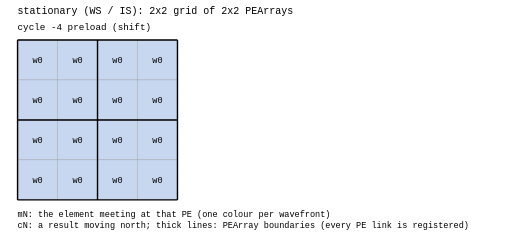
t = 0.00 s
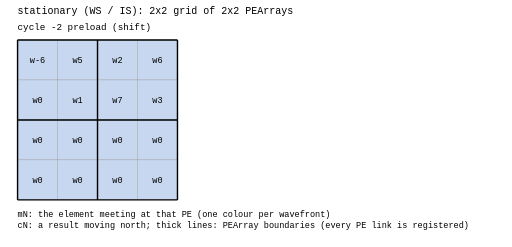
t = 1.60 s
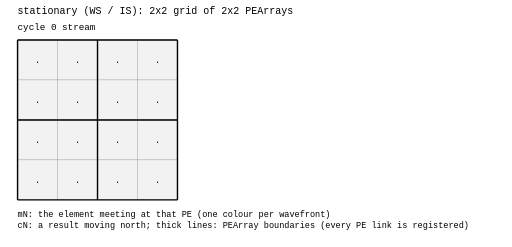
t = 3.40 s
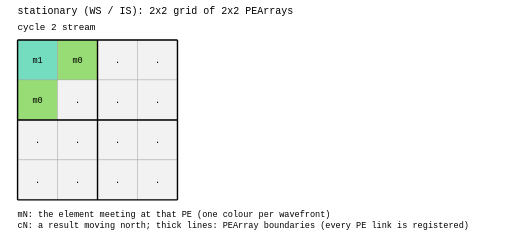
t = 5.00 s
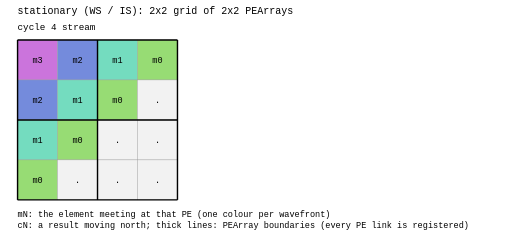
t = 6.60 s
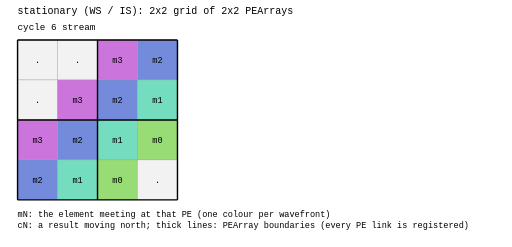
t = 8.40 s

The animated SVG that drew these frames (rendered in a browser with its animation timeline set to each time). Animation: 17 SMIL elements (animate=17); frames cover the first 8.40 s, repeats indefinitely.

<svg xmlns="http://www.w3.org/2000/svg" width="716" height="346" viewBox="0 0 716 346" font-family="monospace">
<rect width="716" height="346" fill="white"/>
<text x="24" y="20" font-size="14">stationary (WS / IS): 2x2 grid of 2x2 PEArrays</text>
<g visibility="visible"><animate attributeName="visibility" calcMode="discrete" dur="13.60s" repeatCount="indefinite" keyTimes="0;0.058824" values="visible;hidden"/>
<text x="24" y="42" font-size="13">cycle -4  preload  (shift)</text>
<rect x="24" y="56" width="56" height="56" fill="#c7d7ef" stroke="#999" stroke-width="0.5"/><text x="52.0" y="88.0" font-size="12" text-anchor="middle">w0</text>
<rect x="80" y="56" width="56" height="56" fill="#c7d7ef" stroke="#999" stroke-width="0.5"/><text x="108.0" y="88.0" font-size="12" text-anchor="middle">w0</text>
<rect x="136" y="56" width="56" height="56" fill="#c7d7ef" stroke="#999" stroke-width="0.5"/><text x="164.0" y="88.0" font-size="12" text-anchor="middle">w0</text>
<rect x="192" y="56" width="56" height="56" fill="#c7d7ef" stroke="#999" stroke-width="0.5"/><text x="220.0" y="88.0" font-size="12" text-anchor="middle">w0</text>
<rect x="24" y="112" width="56" height="56" fill="#c7d7ef" stroke="#999" stroke-width="0.5"/><text x="52.0" y="144.0" font-size="12" text-anchor="middle">w0</text>
<rect x="80" y="112" width="56" height="56" fill="#c7d7ef" stroke="#999" stroke-width="0.5"/><text x="108.0" y="144.0" font-size="12" text-anchor="middle">w0</text>
<rect x="136" y="112" width="56" height="56" fill="#c7d7ef" stroke="#999" stroke-width="0.5"/><text x="164.0" y="144.0" font-size="12" text-anchor="middle">w0</text>
<rect x="192" y="112" width="56" height="56" fill="#c7d7ef" stroke="#999" stroke-width="0.5"/><text x="220.0" y="144.0" font-size="12" text-anchor="middle">w0</text>
<rect x="24" y="168" width="56" height="56" fill="#c7d7ef" stroke="#999" stroke-width="0.5"/><text x="52.0" y="200.0" font-size="12" text-anchor="middle">w0</text>
<rect x="80" y="168" width="56" height="56" fill="#c7d7ef" stroke="#999" stroke-width="0.5"/><text x="108.0" y="200.0" font-size="12" text-anchor="middle">w0</text>
<rect x="136" y="168" width="56" height="56" fill="#c7d7ef" stroke="#999" stroke-width="0.5"/><text x="164.0" y="200.0" font-size="12" text-anchor="middle">w0</text>
<rect x="192" y="168" width="56" height="56" fill="#c7d7ef" stroke="#999" stroke-width="0.5"/><text x="220.0" y="200.0" font-size="12" text-anchor="middle">w0</text>
<rect x="24" y="224" width="56" height="56" fill="#c7d7ef" stroke="#999" stroke-width="0.5"/><text x="52.0" y="256.0" font-size="12" text-anchor="middle">w0</text>
<rect x="80" y="224" width="56" height="56" fill="#c7d7ef" stroke="#999" stroke-width="0.5"/><text x="108.0" y="256.0" font-size="12" text-anchor="middle">w0</text>
<rect x="136" y="224" width="56" height="56" fill="#c7d7ef" stroke="#999" stroke-width="0.5"/><text x="164.0" y="256.0" font-size="12" text-anchor="middle">w0</text>
<rect x="192" y="224" width="56" height="56" fill="#c7d7ef" stroke="#999" stroke-width="0.5"/><text x="220.0" y="256.0" font-size="12" text-anchor="middle">w0</text>
</g>
<g visibility="hidden"><animate attributeName="visibility" calcMode="discrete" dur="13.60s" repeatCount="indefinite" keyTimes="0;0.058824;0.117647" values="hidden;visible;hidden"/>
<text x="24" y="42" font-size="13">cycle -3  preload  (shift)</text>
<rect x="24" y="56" width="56" height="56" fill="#c7d7ef" stroke="#999" stroke-width="0.5"/><text x="52.0" y="88.0" font-size="12" text-anchor="middle">w0</text>
<rect x="80" y="56" width="56" height="56" fill="#c7d7ef" stroke="#999" stroke-width="0.5"/><text x="108.0" y="88.0" font-size="12" text-anchor="middle">w1</text>
<rect x="136" y="56" width="56" height="56" fill="#c7d7ef" stroke="#999" stroke-width="0.5"/><text x="164.0" y="88.0" font-size="12" text-anchor="middle">w7</text>
<rect x="192" y="56" width="56" height="56" fill="#c7d7ef" stroke="#999" stroke-width="0.5"/><text x="220.0" y="88.0" font-size="12" text-anchor="middle">w3</text>
<rect x="24" y="112" width="56" height="56" fill="#c7d7ef" stroke="#999" stroke-width="0.5"/><text x="52.0" y="144.0" font-size="12" text-anchor="middle">w0</text>
<rect x="80" y="112" width="56" height="56" fill="#c7d7ef" stroke="#999" stroke-width="0.5"/><text x="108.0" y="144.0" font-size="12" text-anchor="middle">w0</text>
<rect x="136" y="112" width="56" height="56" fill="#c7d7ef" stroke="#999" stroke-width="0.5"/><text x="164.0" y="144.0" font-size="12" text-anchor="middle">w0</text>
<rect x="192" y="112" width="56" height="56" fill="#c7d7ef" stroke="#999" stroke-width="0.5"/><text x="220.0" y="144.0" font-size="12" text-anchor="middle">w0</text>
<rect x="24" y="168" width="56" height="56" fill="#c7d7ef" stroke="#999" stroke-width="0.5"/><text x="52.0" y="200.0" font-size="12" text-anchor="middle">w0</text>
<rect x="80" y="168" width="56" height="56" fill="#c7d7ef" stroke="#999" stroke-width="0.5"/><text x="108.0" y="200.0" font-size="12" text-anchor="middle">w0</text>
<rect x="136" y="168" width="56" height="56" fill="#c7d7ef" stroke="#999" stroke-width="0.5"/><text x="164.0" y="200.0" font-size="12" text-anchor="middle">w0</text>
<rect x="192" y="168" width="56" height="56" fill="#c7d7ef" stroke="#999" stroke-width="0.5"/><text x="220.0" y="200.0" font-size="12" text-anchor="middle">w0</text>
<rect x="24" y="224" width="56" height="56" fill="#c7d7ef" stroke="#999" stroke-width="0.5"/><text x="52.0" y="256.0" font-size="12" text-anchor="middle">w0</text>
<rect x="80" y="224" width="56" height="56" fill="#c7d7ef" stroke="#999" stroke-width="0.5"/><text x="108.0" y="256.0" font-size="12" text-anchor="middle">w0</text>
<rect x="136" y="224" width="56" height="56" fill="#c7d7ef" stroke="#999" stroke-width="0.5"/><text x="164.0" y="256.0" font-size="12" text-anchor="middle">w0</text>
<rect x="192" y="224" width="56" height="56" fill="#c7d7ef" stroke="#999" stroke-width="0.5"/><text x="220.0" y="256.0" font-size="12" text-anchor="middle">w0</text>
</g>
<g visibility="hidden"><animate attributeName="visibility" calcMode="discrete" dur="13.60s" repeatCount="indefinite" keyTimes="0;0.117647;0.176471" values="hidden;visible;hidden"/>
<text x="24" y="42" font-size="13">cycle -2  preload  (shift)</text>
<rect x="24" y="56" width="56" height="56" fill="#c7d7ef" stroke="#999" stroke-width="0.5"/><text x="52.0" y="88.0" font-size="12" text-anchor="middle">w-6</text>
<rect x="80" y="56" width="56" height="56" fill="#c7d7ef" stroke="#999" stroke-width="0.5"/><text x="108.0" y="88.0" font-size="12" text-anchor="middle">w5</text>
<rect x="136" y="56" width="56" height="56" fill="#c7d7ef" stroke="#999" stroke-width="0.5"/><text x="164.0" y="88.0" font-size="12" text-anchor="middle">w2</text>
<rect x="192" y="56" width="56" height="56" fill="#c7d7ef" stroke="#999" stroke-width="0.5"/><text x="220.0" y="88.0" font-size="12" text-anchor="middle">w6</text>
<rect x="24" y="112" width="56" height="56" fill="#c7d7ef" stroke="#999" stroke-width="0.5"/><text x="52.0" y="144.0" font-size="12" text-anchor="middle">w0</text>
<rect x="80" y="112" width="56" height="56" fill="#c7d7ef" stroke="#999" stroke-width="0.5"/><text x="108.0" y="144.0" font-size="12" text-anchor="middle">w1</text>
<rect x="136" y="112" width="56" height="56" fill="#c7d7ef" stroke="#999" stroke-width="0.5"/><text x="164.0" y="144.0" font-size="12" text-anchor="middle">w7</text>
<rect x="192" y="112" width="56" height="56" fill="#c7d7ef" stroke="#999" stroke-width="0.5"/><text x="220.0" y="144.0" font-size="12" text-anchor="middle">w3</text>
<rect x="24" y="168" width="56" height="56" fill="#c7d7ef" stroke="#999" stroke-width="0.5"/><text x="52.0" y="200.0" font-size="12" text-anchor="middle">w0</text>
<rect x="80" y="168" width="56" height="56" fill="#c7d7ef" stroke="#999" stroke-width="0.5"/><text x="108.0" y="200.0" font-size="12" text-anchor="middle">w0</text>
<rect x="136" y="168" width="56" height="56" fill="#c7d7ef" stroke="#999" stroke-width="0.5"/><text x="164.0" y="200.0" font-size="12" text-anchor="middle">w0</text>
<rect x="192" y="168" width="56" height="56" fill="#c7d7ef" stroke="#999" stroke-width="0.5"/><text x="220.0" y="200.0" font-size="12" text-anchor="middle">w0</text>
<rect x="24" y="224" width="56" height="56" fill="#c7d7ef" stroke="#999" stroke-width="0.5"/><text x="52.0" y="256.0" font-size="12" text-anchor="middle">w0</text>
<rect x="80" y="224" width="56" height="56" fill="#c7d7ef" stroke="#999" stroke-width="0.5"/><text x="108.0" y="256.0" font-size="12" text-anchor="middle">w0</text>
<rect x="136" y="224" width="56" height="56" fill="#c7d7ef" stroke="#999" stroke-width="0.5"/><text x="164.0" y="256.0" font-size="12" text-anchor="middle">w0</text>
<rect x="192" y="224" width="56" height="56" fill="#c7d7ef" stroke="#999" stroke-width="0.5"/><text x="220.0" y="256.0" font-size="12" text-anchor="middle">w0</text>
</g>
<g visibility="hidden"><animate attributeName="visibility" calcMode="discrete" dur="13.60s" repeatCount="indefinite" keyTimes="0;0.176471;0.235294" values="hidden;visible;hidden"/>
<text x="24" y="42" font-size="13">cycle -1  preload  (shift)</text>
<rect x="24" y="56" width="56" height="56" fill="#c7d7ef" stroke="#999" stroke-width="0.5"/><text x="52.0" y="88.0" font-size="12" text-anchor="middle">w-4</text>
<rect x="80" y="56" width="56" height="56" fill="#c7d7ef" stroke="#999" stroke-width="0.5"/><text x="108.0" y="88.0" font-size="12" text-anchor="middle">w-8</text>
<rect x="136" y="56" width="56" height="56" fill="#c7d7ef" stroke="#999" stroke-width="0.5"/><text x="164.0" y="88.0" font-size="12" text-anchor="middle">w-7</text>
<rect x="192" y="56" width="56" height="56" fill="#c7d7ef" stroke="#999" stroke-width="0.5"/><text x="220.0" y="88.0" font-size="12" text-anchor="middle">w-8</text>
<rect x="24" y="112" width="56" height="56" fill="#c7d7ef" stroke="#999" stroke-width="0.5"/><text x="52.0" y="144.0" font-size="12" text-anchor="middle">w-6</text>
<rect x="80" y="112" width="56" height="56" fill="#c7d7ef" stroke="#999" stroke-width="0.5"/><text x="108.0" y="144.0" font-size="12" text-anchor="middle">w5</text>
<rect x="136" y="112" width="56" height="56" fill="#c7d7ef" stroke="#999" stroke-width="0.5"/><text x="164.0" y="144.0" font-size="12" text-anchor="middle">w2</text>
<rect x="192" y="112" width="56" height="56" fill="#c7d7ef" stroke="#999" stroke-width="0.5"/><text x="220.0" y="144.0" font-size="12" text-anchor="middle">w6</text>
<rect x="24" y="168" width="56" height="56" fill="#c7d7ef" stroke="#999" stroke-width="0.5"/><text x="52.0" y="200.0" font-size="12" text-anchor="middle">w0</text>
<rect x="80" y="168" width="56" height="56" fill="#c7d7ef" stroke="#999" stroke-width="0.5"/><text x="108.0" y="200.0" font-size="12" text-anchor="middle">w1</text>
<rect x="136" y="168" width="56" height="56" fill="#c7d7ef" stroke="#999" stroke-width="0.5"/><text x="164.0" y="200.0" font-size="12" text-anchor="middle">w7</text>
<rect x="192" y="168" width="56" height="56" fill="#c7d7ef" stroke="#999" stroke-width="0.5"/><text x="220.0" y="200.0" font-size="12" text-anchor="middle">w3</text>
<rect x="24" y="224" width="56" height="56" fill="#c7d7ef" stroke="#999" stroke-width="0.5"/><text x="52.0" y="256.0" font-size="12" text-anchor="middle">w0</text>
<rect x="80" y="224" width="56" height="56" fill="#c7d7ef" stroke="#999" stroke-width="0.5"/><text x="108.0" y="256.0" font-size="12" text-anchor="middle">w0</text>
<rect x="136" y="224" width="56" height="56" fill="#c7d7ef" stroke="#999" stroke-width="0.5"/><text x="164.0" y="256.0" font-size="12" text-anchor="middle">w0</text>
<rect x="192" y="224" width="56" height="56" fill="#c7d7ef" stroke="#999" stroke-width="0.5"/><text x="220.0" y="256.0" font-size="12" text-anchor="middle">w0</text>
</g>
<g visibility="hidden"><animate attributeName="visibility" calcMode="discrete" dur="13.60s" repeatCount="indefinite" keyTimes="0;0.235294;0.294118" values="hidden;visible;hidden"/>
<text x="24" y="42" font-size="13">cycle 0  stream</text>
<rect x="24" y="56" width="56" height="56" fill="#f2f2f2" stroke="#999" stroke-width="0.5"/><text x="52.0" y="88.0" font-size="12" text-anchor="middle">.</text>
<rect x="80" y="56" width="56" height="56" fill="#f2f2f2" stroke="#999" stroke-width="0.5"/><text x="108.0" y="88.0" font-size="12" text-anchor="middle">.</text>
<rect x="136" y="56" width="56" height="56" fill="#f2f2f2" stroke="#999" stroke-width="0.5"/><text x="164.0" y="88.0" font-size="12" text-anchor="middle">.</text>
<rect x="192" y="56" width="56" height="56" fill="#f2f2f2" stroke="#999" stroke-width="0.5"/><text x="220.0" y="88.0" font-size="12" text-anchor="middle">.</text>
<rect x="24" y="112" width="56" height="56" fill="#f2f2f2" stroke="#999" stroke-width="0.5"/><text x="52.0" y="144.0" font-size="12" text-anchor="middle">.</text>
<rect x="80" y="112" width="56" height="56" fill="#f2f2f2" stroke="#999" stroke-width="0.5"/><text x="108.0" y="144.0" font-size="12" text-anchor="middle">.</text>
<rect x="136" y="112" width="56" height="56" fill="#f2f2f2" stroke="#999" stroke-width="0.5"/><text x="164.0" y="144.0" font-size="12" text-anchor="middle">.</text>
<rect x="192" y="112" width="56" height="56" fill="#f2f2f2" stroke="#999" stroke-width="0.5"/><text x="220.0" y="144.0" font-size="12" text-anchor="middle">.</text>
<rect x="24" y="168" width="56" height="56" fill="#f2f2f2" stroke="#999" stroke-width="0.5"/><text x="52.0" y="200.0" font-size="12" text-anchor="middle">.</text>
<rect x="80" y="168" width="56" height="56" fill="#f2f2f2" stroke="#999" stroke-width="0.5"/><text x="108.0" y="200.0" font-size="12" text-anchor="middle">.</text>
<rect x="136" y="168" width="56" height="56" fill="#f2f2f2" stroke="#999" stroke-width="0.5"/><text x="164.0" y="200.0" font-size="12" text-anchor="middle">.</text>
<rect x="192" y="168" width="56" height="56" fill="#f2f2f2" stroke="#999" stroke-width="0.5"/><text x="220.0" y="200.0" font-size="12" text-anchor="middle">.</text>
<rect x="24" y="224" width="56" height="56" fill="#f2f2f2" stroke="#999" stroke-width="0.5"/><text x="52.0" y="256.0" font-size="12" text-anchor="middle">.</text>
<rect x="80" y="224" width="56" height="56" fill="#f2f2f2" stroke="#999" stroke-width="0.5"/><text x="108.0" y="256.0" font-size="12" text-anchor="middle">.</text>
<rect x="136" y="224" width="56" height="56" fill="#f2f2f2" stroke="#999" stroke-width="0.5"/><text x="164.0" y="256.0" font-size="12" text-anchor="middle">.</text>
<rect x="192" y="224" width="56" height="56" fill="#f2f2f2" stroke="#999" stroke-width="0.5"/><text x="220.0" y="256.0" font-size="12" text-anchor="middle">.</text>
</g>
<g visibility="hidden"><animate attributeName="visibility" calcMode="discrete" dur="13.60s" repeatCount="indefinite" keyTimes="0;0.294118;0.352941" values="hidden;visible;hidden"/>
<text x="24" y="42" font-size="13">cycle 1  stream</text>
<rect x="24" y="56" width="56" height="56" fill="hsl(100, 60%, 66%)" stroke="#999" stroke-width="0.5"/><text x="52.0" y="88.0" font-size="12" text-anchor="middle">m0</text>
<rect x="80" y="56" width="56" height="56" fill="#f2f2f2" stroke="#999" stroke-width="0.5"/><text x="108.0" y="88.0" font-size="12" text-anchor="middle">.</text>
<rect x="136" y="56" width="56" height="56" fill="#f2f2f2" stroke="#999" stroke-width="0.5"/><text x="164.0" y="88.0" font-size="12" text-anchor="middle">.</text>
<rect x="192" y="56" width="56" height="56" fill="#f2f2f2" stroke="#999" stroke-width="0.5"/><text x="220.0" y="88.0" font-size="12" text-anchor="middle">.</text>
<rect x="24" y="112" width="56" height="56" fill="#f2f2f2" stroke="#999" stroke-width="0.5"/><text x="52.0" y="144.0" font-size="12" text-anchor="middle">.</text>
<rect x="80" y="112" width="56" height="56" fill="#f2f2f2" stroke="#999" stroke-width="0.5"/><text x="108.0" y="144.0" font-size="12" text-anchor="middle">.</text>
<rect x="136" y="112" width="56" height="56" fill="#f2f2f2" stroke="#999" stroke-width="0.5"/><text x="164.0" y="144.0" font-size="12" text-anchor="middle">.</text>
<rect x="192" y="112" width="56" height="56" fill="#f2f2f2" stroke="#999" stroke-width="0.5"/><text x="220.0" y="144.0" font-size="12" text-anchor="middle">.</text>
<rect x="24" y="168" width="56" height="56" fill="#f2f2f2" stroke="#999" stroke-width="0.5"/><text x="52.0" y="200.0" font-size="12" text-anchor="middle">.</text>
<rect x="80" y="168" width="56" height="56" fill="#f2f2f2" stroke="#999" stroke-width="0.5"/><text x="108.0" y="200.0" font-size="12" text-anchor="middle">.</text>
<rect x="136" y="168" width="56" height="56" fill="#f2f2f2" stroke="#999" stroke-width="0.5"/><text x="164.0" y="200.0" font-size="12" text-anchor="middle">.</text>
<rect x="192" y="168" width="56" height="56" fill="#f2f2f2" stroke="#999" stroke-width="0.5"/><text x="220.0" y="200.0" font-size="12" text-anchor="middle">.</text>
<rect x="24" y="224" width="56" height="56" fill="#f2f2f2" stroke="#999" stroke-width="0.5"/><text x="52.0" y="256.0" font-size="12" text-anchor="middle">.</text>
<rect x="80" y="224" width="56" height="56" fill="#f2f2f2" stroke="#999" stroke-width="0.5"/><text x="108.0" y="256.0" font-size="12" text-anchor="middle">.</text>
<rect x="136" y="224" width="56" height="56" fill="#f2f2f2" stroke="#999" stroke-width="0.5"/><text x="164.0" y="256.0" font-size="12" text-anchor="middle">.</text>
<rect x="192" y="224" width="56" height="56" fill="#f2f2f2" stroke="#999" stroke-width="0.5"/><text x="220.0" y="256.0" font-size="12" text-anchor="middle">.</text>
</g>
<g visibility="hidden"><animate attributeName="visibility" calcMode="discrete" dur="13.60s" repeatCount="indefinite" keyTimes="0;0.352941;0.411765" values="hidden;visible;hidden"/>
<text x="24" y="42" font-size="13">cycle 2  stream</text>
<rect x="24" y="56" width="56" height="56" fill="hsl(163, 60%, 66%)" stroke="#999" stroke-width="0.5"/><text x="52.0" y="88.0" font-size="12" text-anchor="middle">m1</text>
<rect x="80" y="56" width="56" height="56" fill="hsl(100, 60%, 66%)" stroke="#999" stroke-width="0.5"/><text x="108.0" y="88.0" font-size="12" text-anchor="middle">m0</text>
<rect x="136" y="56" width="56" height="56" fill="#f2f2f2" stroke="#999" stroke-width="0.5"/><text x="164.0" y="88.0" font-size="12" text-anchor="middle">.</text>
<rect x="192" y="56" width="56" height="56" fill="#f2f2f2" stroke="#999" stroke-width="0.5"/><text x="220.0" y="88.0" font-size="12" text-anchor="middle">.</text>
<rect x="24" y="112" width="56" height="56" fill="hsl(100, 60%, 66%)" stroke="#999" stroke-width="0.5"/><text x="52.0" y="144.0" font-size="12" text-anchor="middle">m0</text>
<rect x="80" y="112" width="56" height="56" fill="#f2f2f2" stroke="#999" stroke-width="0.5"/><text x="108.0" y="144.0" font-size="12" text-anchor="middle">.</text>
<rect x="136" y="112" width="56" height="56" fill="#f2f2f2" stroke="#999" stroke-width="0.5"/><text x="164.0" y="144.0" font-size="12" text-anchor="middle">.</text>
<rect x="192" y="112" width="56" height="56" fill="#f2f2f2" stroke="#999" stroke-width="0.5"/><text x="220.0" y="144.0" font-size="12" text-anchor="middle">.</text>
<rect x="24" y="168" width="56" height="56" fill="#f2f2f2" stroke="#999" stroke-width="0.5"/><text x="52.0" y="200.0" font-size="12" text-anchor="middle">.</text>
<rect x="80" y="168" width="56" height="56" fill="#f2f2f2" stroke="#999" stroke-width="0.5"/><text x="108.0" y="200.0" font-size="12" text-anchor="middle">.</text>
<rect x="136" y="168" width="56" height="56" fill="#f2f2f2" stroke="#999" stroke-width="0.5"/><text x="164.0" y="200.0" font-size="12" text-anchor="middle">.</text>
<rect x="192" y="168" width="56" height="56" fill="#f2f2f2" stroke="#999" stroke-width="0.5"/><text x="220.0" y="200.0" font-size="12" text-anchor="middle">.</text>
<rect x="24" y="224" width="56" height="56" fill="#f2f2f2" stroke="#999" stroke-width="0.5"/><text x="52.0" y="256.0" font-size="12" text-anchor="middle">.</text>
<rect x="80" y="224" width="56" height="56" fill="#f2f2f2" stroke="#999" stroke-width="0.5"/><text x="108.0" y="256.0" font-size="12" text-anchor="middle">.</text>
<rect x="136" y="224" width="56" height="56" fill="#f2f2f2" stroke="#999" stroke-width="0.5"/><text x="164.0" y="256.0" font-size="12" text-anchor="middle">.</text>
<rect x="192" y="224" width="56" height="56" fill="#f2f2f2" stroke="#999" stroke-width="0.5"/><text x="220.0" y="256.0" font-size="12" text-anchor="middle">.</text>
</g>
<g visibility="hidden"><animate attributeName="visibility" calcMode="discrete" dur="13.60s" repeatCount="indefinite" keyTimes="0;0.411765;0.470588" values="hidden;visible;hidden"/>
<text x="24" y="42" font-size="13">cycle 3  stream</text>
<rect x="24" y="56" width="56" height="56" fill="hsl(227, 60%, 66%)" stroke="#999" stroke-width="0.5"/><text x="52.0" y="88.0" font-size="12" text-anchor="middle">m2</text>
<rect x="80" y="56" width="56" height="56" fill="hsl(163, 60%, 66%)" stroke="#999" stroke-width="0.5"/><text x="108.0" y="88.0" font-size="12" text-anchor="middle">m1</text>
<rect x="136" y="56" width="56" height="56" fill="hsl(100, 60%, 66%)" stroke="#999" stroke-width="0.5"/><text x="164.0" y="88.0" font-size="12" text-anchor="middle">m0</text>
<rect x="192" y="56" width="56" height="56" fill="#f2f2f2" stroke="#999" stroke-width="0.5"/><text x="220.0" y="88.0" font-size="12" text-anchor="middle">.</text>
<rect x="24" y="112" width="56" height="56" fill="hsl(163, 60%, 66%)" stroke="#999" stroke-width="0.5"/><text x="52.0" y="144.0" font-size="12" text-anchor="middle">m1</text>
<rect x="80" y="112" width="56" height="56" fill="hsl(100, 60%, 66%)" stroke="#999" stroke-width="0.5"/><text x="108.0" y="144.0" font-size="12" text-anchor="middle">m0</text>
<rect x="136" y="112" width="56" height="56" fill="#f2f2f2" stroke="#999" stroke-width="0.5"/><text x="164.0" y="144.0" font-size="12" text-anchor="middle">.</text>
<rect x="192" y="112" width="56" height="56" fill="#f2f2f2" stroke="#999" stroke-width="0.5"/><text x="220.0" y="144.0" font-size="12" text-anchor="middle">.</text>
<rect x="24" y="168" width="56" height="56" fill="hsl(100, 60%, 66%)" stroke="#999" stroke-width="0.5"/><text x="52.0" y="200.0" font-size="12" text-anchor="middle">m0</text>
<rect x="80" y="168" width="56" height="56" fill="#f2f2f2" stroke="#999" stroke-width="0.5"/><text x="108.0" y="200.0" font-size="12" text-anchor="middle">.</text>
<rect x="136" y="168" width="56" height="56" fill="#f2f2f2" stroke="#999" stroke-width="0.5"/><text x="164.0" y="200.0" font-size="12" text-anchor="middle">.</text>
<rect x="192" y="168" width="56" height="56" fill="#f2f2f2" stroke="#999" stroke-width="0.5"/><text x="220.0" y="200.0" font-size="12" text-anchor="middle">.</text>
<rect x="24" y="224" width="56" height="56" fill="#f2f2f2" stroke="#999" stroke-width="0.5"/><text x="52.0" y="256.0" font-size="12" text-anchor="middle">.</text>
<rect x="80" y="224" width="56" height="56" fill="#f2f2f2" stroke="#999" stroke-width="0.5"/><text x="108.0" y="256.0" font-size="12" text-anchor="middle">.</text>
<rect x="136" y="224" width="56" height="56" fill="#f2f2f2" stroke="#999" stroke-width="0.5"/><text x="164.0" y="256.0" font-size="12" text-anchor="middle">.</text>
<rect x="192" y="224" width="56" height="56" fill="#f2f2f2" stroke="#999" stroke-width="0.5"/><text x="220.0" y="256.0" font-size="12" text-anchor="middle">.</text>
</g>
<g visibility="hidden"><animate attributeName="visibility" calcMode="discrete" dur="13.60s" repeatCount="indefinite" keyTimes="0;0.470588;0.529412" values="hidden;visible;hidden"/>
<text x="24" y="42" font-size="13">cycle 4  stream</text>
<rect x="24" y="56" width="56" height="56" fill="hsl(290, 60%, 66%)" stroke="#999" stroke-width="0.5"/><text x="52.0" y="88.0" font-size="12" text-anchor="middle">m3</text>
<rect x="80" y="56" width="56" height="56" fill="hsl(227, 60%, 66%)" stroke="#999" stroke-width="0.5"/><text x="108.0" y="88.0" font-size="12" text-anchor="middle">m2</text>
<rect x="136" y="56" width="56" height="56" fill="hsl(163, 60%, 66%)" stroke="#999" stroke-width="0.5"/><text x="164.0" y="88.0" font-size="12" text-anchor="middle">m1</text>
<rect x="192" y="56" width="56" height="56" fill="hsl(100, 60%, 66%)" stroke="#999" stroke-width="0.5"/><text x="220.0" y="88.0" font-size="12" text-anchor="middle">m0</text>
<rect x="24" y="112" width="56" height="56" fill="hsl(227, 60%, 66%)" stroke="#999" stroke-width="0.5"/><text x="52.0" y="144.0" font-size="12" text-anchor="middle">m2</text>
<rect x="80" y="112" width="56" height="56" fill="hsl(163, 60%, 66%)" stroke="#999" stroke-width="0.5"/><text x="108.0" y="144.0" font-size="12" text-anchor="middle">m1</text>
<rect x="136" y="112" width="56" height="56" fill="hsl(100, 60%, 66%)" stroke="#999" stroke-width="0.5"/><text x="164.0" y="144.0" font-size="12" text-anchor="middle">m0</text>
<rect x="192" y="112" width="56" height="56" fill="#f2f2f2" stroke="#999" stroke-width="0.5"/><text x="220.0" y="144.0" font-size="12" text-anchor="middle">.</text>
<rect x="24" y="168" width="56" height="56" fill="hsl(163, 60%, 66%)" stroke="#999" stroke-width="0.5"/><text x="52.0" y="200.0" font-size="12" text-anchor="middle">m1</text>
<rect x="80" y="168" width="56" height="56" fill="hsl(100, 60%, 66%)" stroke="#999" stroke-width="0.5"/><text x="108.0" y="200.0" font-size="12" text-anchor="middle">m0</text>
<rect x="136" y="168" width="56" height="56" fill="#f2f2f2" stroke="#999" stroke-width="0.5"/><text x="164.0" y="200.0" font-size="12" text-anchor="middle">.</text>
<rect x="192" y="168" width="56" height="56" fill="#f2f2f2" stroke="#999" stroke-width="0.5"/><text x="220.0" y="200.0" font-size="12" text-anchor="middle">.</text>
<rect x="24" y="224" width="56" height="56" fill="hsl(100, 60%, 66%)" stroke="#999" stroke-width="0.5"/><text x="52.0" y="256.0" font-size="12" text-anchor="middle">m0</text>
<rect x="80" y="224" width="56" height="56" fill="#f2f2f2" stroke="#999" stroke-width="0.5"/><text x="108.0" y="256.0" font-size="12" text-anchor="middle">.</text>
<rect x="136" y="224" width="56" height="56" fill="#f2f2f2" stroke="#999" stroke-width="0.5"/><text x="164.0" y="256.0" font-size="12" text-anchor="middle">.</text>
<rect x="192" y="224" width="56" height="56" fill="#f2f2f2" stroke="#999" stroke-width="0.5"/><text x="220.0" y="256.0" font-size="12" text-anchor="middle">.</text>
</g>
<g visibility="hidden"><animate attributeName="visibility" calcMode="discrete" dur="13.60s" repeatCount="indefinite" keyTimes="0;0.529412;0.588235" values="hidden;visible;hidden"/>
<text x="24" y="42" font-size="13">cycle 5  stream</text>
<rect x="24" y="56" width="56" height="56" fill="#f2f2f2" stroke="#999" stroke-width="0.5"/><text x="52.0" y="88.0" font-size="12" text-anchor="middle">.</text>
<rect x="80" y="56" width="56" height="56" fill="hsl(290, 60%, 66%)" stroke="#999" stroke-width="0.5"/><text x="108.0" y="88.0" font-size="12" text-anchor="middle">m3</text>
<rect x="136" y="56" width="56" height="56" fill="hsl(227, 60%, 66%)" stroke="#999" stroke-width="0.5"/><text x="164.0" y="88.0" font-size="12" text-anchor="middle">m2</text>
<rect x="192" y="56" width="56" height="56" fill="hsl(163, 60%, 66%)" stroke="#999" stroke-width="0.5"/><text x="220.0" y="88.0" font-size="12" text-anchor="middle">m1</text>
<rect x="24" y="112" width="56" height="56" fill="hsl(290, 60%, 66%)" stroke="#999" stroke-width="0.5"/><text x="52.0" y="144.0" font-size="12" text-anchor="middle">m3</text>
<rect x="80" y="112" width="56" height="56" fill="hsl(227, 60%, 66%)" stroke="#999" stroke-width="0.5"/><text x="108.0" y="144.0" font-size="12" text-anchor="middle">m2</text>
<rect x="136" y="112" width="56" height="56" fill="hsl(163, 60%, 66%)" stroke="#999" stroke-width="0.5"/><text x="164.0" y="144.0" font-size="12" text-anchor="middle">m1</text>
<rect x="192" y="112" width="56" height="56" fill="hsl(100, 60%, 66%)" stroke="#999" stroke-width="0.5"/><text x="220.0" y="144.0" font-size="12" text-anchor="middle">m0</text>
<rect x="24" y="168" width="56" height="56" fill="hsl(227, 60%, 66%)" stroke="#999" stroke-width="0.5"/><text x="52.0" y="200.0" font-size="12" text-anchor="middle">m2</text>
<rect x="80" y="168" width="56" height="56" fill="hsl(163, 60%, 66%)" stroke="#999" stroke-width="0.5"/><text x="108.0" y="200.0" font-size="12" text-anchor="middle">m1</text>
<rect x="136" y="168" width="56" height="56" fill="hsl(100, 60%, 66%)" stroke="#999" stroke-width="0.5"/><text x="164.0" y="200.0" font-size="12" text-anchor="middle">m0</text>
<rect x="192" y="168" width="56" height="56" fill="#f2f2f2" stroke="#999" stroke-width="0.5"/><text x="220.0" y="200.0" font-size="12" text-anchor="middle">.</text>
<rect x="24" y="224" width="56" height="56" fill="hsl(163, 60%, 66%)" stroke="#999" stroke-width="0.5"/><text x="52.0" y="256.0" font-size="12" text-anchor="middle">m1</text>
<rect x="80" y="224" width="56" height="56" fill="hsl(100, 60%, 66%)" stroke="#999" stroke-width="0.5"/><text x="108.0" y="256.0" font-size="12" text-anchor="middle">m0</text>
<rect x="136" y="224" width="56" height="56" fill="#f2f2f2" stroke="#999" stroke-width="0.5"/><text x="164.0" y="256.0" font-size="12" text-anchor="middle">.</text>
<rect x="192" y="224" width="56" height="56" fill="#f2f2f2" stroke="#999" stroke-width="0.5"/><text x="220.0" y="256.0" font-size="12" text-anchor="middle">.</text>
</g>
<g visibility="hidden"><animate attributeName="visibility" calcMode="discrete" dur="13.60s" repeatCount="indefinite" keyTimes="0;0.588235;0.647059" values="hidden;visible;hidden"/>
<text x="24" y="42" font-size="13">cycle 6  stream</text>
<rect x="24" y="56" width="56" height="56" fill="#f2f2f2" stroke="#999" stroke-width="0.5"/><text x="52.0" y="88.0" font-size="12" text-anchor="middle">.</text>
<rect x="80" y="56" width="56" height="56" fill="#f2f2f2" stroke="#999" stroke-width="0.5"/><text x="108.0" y="88.0" font-size="12" text-anchor="middle">.</text>
<rect x="136" y="56" width="56" height="56" fill="hsl(290, 60%, 66%)" stroke="#999" stroke-width="0.5"/><text x="164.0" y="88.0" font-size="12" text-anchor="middle">m3</text>
<rect x="192" y="56" width="56" height="56" fill="hsl(227, 60%, 66%)" stroke="#999" stroke-width="0.5"/><text x="220.0" y="88.0" font-size="12" text-anchor="middle">m2</text>
<rect x="24" y="112" width="56" height="56" fill="#f2f2f2" stroke="#999" stroke-width="0.5"/><text x="52.0" y="144.0" font-size="12" text-anchor="middle">.</text>
<rect x="80" y="112" width="56" height="56" fill="hsl(290, 60%, 66%)" stroke="#999" stroke-width="0.5"/><text x="108.0" y="144.0" font-size="12" text-anchor="middle">m3</text>
<rect x="136" y="112" width="56" height="56" fill="hsl(227, 60%, 66%)" stroke="#999" stroke-width="0.5"/><text x="164.0" y="144.0" font-size="12" text-anchor="middle">m2</text>
<rect x="192" y="112" width="56" height="56" fill="hsl(163, 60%, 66%)" stroke="#999" stroke-width="0.5"/><text x="220.0" y="144.0" font-size="12" text-anchor="middle">m1</text>
<rect x="24" y="168" width="56" height="56" fill="hsl(290, 60%, 66%)" stroke="#999" stroke-width="0.5"/><text x="52.0" y="200.0" font-size="12" text-anchor="middle">m3</text>
<rect x="80" y="168" width="56" height="56" fill="hsl(227, 60%, 66%)" stroke="#999" stroke-width="0.5"/><text x="108.0" y="200.0" font-size="12" text-anchor="middle">m2</text>
<rect x="136" y="168" width="56" height="56" fill="hsl(163, 60%, 66%)" stroke="#999" stroke-width="0.5"/><text x="164.0" y="200.0" font-size="12" text-anchor="middle">m1</text>
<rect x="192" y="168" width="56" height="56" fill="hsl(100, 60%, 66%)" stroke="#999" stroke-width="0.5"/><text x="220.0" y="200.0" font-size="12" text-anchor="middle">m0</text>
<rect x="24" y="224" width="56" height="56" fill="hsl(227, 60%, 66%)" stroke="#999" stroke-width="0.5"/><text x="52.0" y="256.0" font-size="12" text-anchor="middle">m2</text>
<rect x="80" y="224" width="56" height="56" fill="hsl(163, 60%, 66%)" stroke="#999" stroke-width="0.5"/><text x="108.0" y="256.0" font-size="12" text-anchor="middle">m1</text>
<rect x="136" y="224" width="56" height="56" fill="hsl(100, 60%, 66%)" stroke="#999" stroke-width="0.5"/><text x="164.0" y="256.0" font-size="12" text-anchor="middle">m0</text>
<rect x="192" y="224" width="56" height="56" fill="#f2f2f2" stroke="#999" stroke-width="0.5"/><text x="220.0" y="256.0" font-size="12" text-anchor="middle">.</text>
</g>
<g visibility="hidden"><animate attributeName="visibility" calcMode="discrete" dur="13.60s" repeatCount="indefinite" keyTimes="0;0.647059;0.705882" values="hidden;visible;hidden"/>
<text x="24" y="42" font-size="13">cycle 7  stream</text>
<rect x="24" y="56" width="56" height="56" fill="#f2f2f2" stroke="#999" stroke-width="0.5"/><text x="52.0" y="88.0" font-size="12" text-anchor="middle">.</text>
<rect x="80" y="56" width="56" height="56" fill="#f2f2f2" stroke="#999" stroke-width="0.5"/><text x="108.0" y="88.0" font-size="12" text-anchor="middle">.</text>
<rect x="136" y="56" width="56" height="56" fill="#f2f2f2" stroke="#999" stroke-width="0.5"/><text x="164.0" y="88.0" font-size="12" text-anchor="middle">.</text>
<rect x="192" y="56" width="56" height="56" fill="hsl(290, 60%, 66%)" stroke="#999" stroke-width="0.5"/><text x="220.0" y="88.0" font-size="12" text-anchor="middle">m3</text>
<rect x="24" y="112" width="56" height="56" fill="#f2f2f2" stroke="#999" stroke-width="0.5"/><text x="52.0" y="144.0" font-size="12" text-anchor="middle">.</text>
<rect x="80" y="112" width="56" height="56" fill="#f2f2f2" stroke="#999" stroke-width="0.5"/><text x="108.0" y="144.0" font-size="12" text-anchor="middle">.</text>
<rect x="136" y="112" width="56" height="56" fill="hsl(290, 60%, 66%)" stroke="#999" stroke-width="0.5"/><text x="164.0" y="144.0" font-size="12" text-anchor="middle">m3</text>
<rect x="192" y="112" width="56" height="56" fill="hsl(227, 60%, 66%)" stroke="#999" stroke-width="0.5"/><text x="220.0" y="144.0" font-size="12" text-anchor="middle">m2</text>
<rect x="24" y="168" width="56" height="56" fill="#f2f2f2" stroke="#999" stroke-width="0.5"/><text x="52.0" y="200.0" font-size="12" text-anchor="middle">.</text>
<rect x="80" y="168" width="56" height="56" fill="hsl(290, 60%, 66%)" stroke="#999" stroke-width="0.5"/><text x="108.0" y="200.0" font-size="12" text-anchor="middle">m3</text>
<rect x="136" y="168" width="56" height="56" fill="hsl(227, 60%, 66%)" stroke="#999" stroke-width="0.5"/><text x="164.0" y="200.0" font-size="12" text-anchor="middle">m2</text>
<rect x="192" y="168" width="56" height="56" fill="hsl(163, 60%, 66%)" stroke="#999" stroke-width="0.5"/><text x="220.0" y="200.0" font-size="12" text-anchor="middle">m1</text>
<rect x="24" y="224" width="56" height="56" fill="hsl(290, 60%, 66%)" stroke="#999" stroke-width="0.5"/><text x="52.0" y="256.0" font-size="12" text-anchor="middle">m3</text>
<rect x="80" y="224" width="56" height="56" fill="hsl(227, 60%, 66%)" stroke="#999" stroke-width="0.5"/><text x="108.0" y="256.0" font-size="12" text-anchor="middle">m2</text>
<rect x="136" y="224" width="56" height="56" fill="hsl(163, 60%, 66%)" stroke="#999" stroke-width="0.5"/><text x="164.0" y="256.0" font-size="12" text-anchor="middle">m1</text>
<rect x="192" y="224" width="56" height="56" fill="hsl(100, 60%, 66%)" stroke="#999" stroke-width="0.5"/><text x="220.0" y="256.0" font-size="12" text-anchor="middle">m0</text>
</g>
<g visibility="hidden"><animate attributeName="visibility" calcMode="discrete" dur="13.60s" repeatCount="indefinite" keyTimes="0;0.705882;0.764706" values="hidden;visible;hidden"/>
<text x="24" y="42" font-size="13">cycle 8  stream</text>
<rect x="24" y="56" width="56" height="56" fill="#f2f2f2" stroke="#999" stroke-width="0.5"/><text x="52.0" y="88.0" font-size="12" text-anchor="middle">.</text>
<rect x="80" y="56" width="56" height="56" fill="#f2f2f2" stroke="#999" stroke-width="0.5"/><text x="108.0" y="88.0" font-size="12" text-anchor="middle">.</text>
<rect x="136" y="56" width="56" height="56" fill="#f2f2f2" stroke="#999" stroke-width="0.5"/><text x="164.0" y="88.0" font-size="12" text-anchor="middle">.</text>
<rect x="192" y="56" width="56" height="56" fill="#f2f2f2" stroke="#999" stroke-width="0.5"/><text x="220.0" y="88.0" font-size="12" text-anchor="middle">.</text>
<rect x="24" y="112" width="56" height="56" fill="#f2f2f2" stroke="#999" stroke-width="0.5"/><text x="52.0" y="144.0" font-size="12" text-anchor="middle">.</text>
<rect x="80" y="112" width="56" height="56" fill="#f2f2f2" stroke="#999" stroke-width="0.5"/><text x="108.0" y="144.0" font-size="12" text-anchor="middle">.</text>
<rect x="136" y="112" width="56" height="56" fill="#f2f2f2" stroke="#999" stroke-width="0.5"/><text x="164.0" y="144.0" font-size="12" text-anchor="middle">.</text>
<rect x="192" y="112" width="56" height="56" fill="hsl(290, 60%, 66%)" stroke="#999" stroke-width="0.5"/><text x="220.0" y="144.0" font-size="12" text-anchor="middle">m3</text>
<rect x="24" y="168" width="56" height="56" fill="#f2f2f2" stroke="#999" stroke-width="0.5"/><text x="52.0" y="200.0" font-size="12" text-anchor="middle">.</text>
<rect x="80" y="168" width="56" height="56" fill="#f2f2f2" stroke="#999" stroke-width="0.5"/><text x="108.0" y="200.0" font-size="12" text-anchor="middle">.</text>
<rect x="136" y="168" width="56" height="56" fill="hsl(290, 60%, 66%)" stroke="#999" stroke-width="0.5"/><text x="164.0" y="200.0" font-size="12" text-anchor="middle">m3</text>
<rect x="192" y="168" width="56" height="56" fill="hsl(227, 60%, 66%)" stroke="#999" stroke-width="0.5"/><text x="220.0" y="200.0" font-size="12" text-anchor="middle">m2</text>
<rect x="24" y="224" width="56" height="56" fill="#f2f2f2" stroke="#999" stroke-width="0.5"/><text x="52.0" y="256.0" font-size="12" text-anchor="middle">.</text>
<rect x="80" y="224" width="56" height="56" fill="hsl(290, 60%, 66%)" stroke="#999" stroke-width="0.5"/><text x="108.0" y="256.0" font-size="12" text-anchor="middle">m3</text>
<rect x="136" y="224" width="56" height="56" fill="hsl(227, 60%, 66%)" stroke="#999" stroke-width="0.5"/><text x="164.0" y="256.0" font-size="12" text-anchor="middle">m2</text>
<rect x="192" y="224" width="56" height="56" fill="hsl(163, 60%, 66%)" stroke="#999" stroke-width="0.5"/><text x="220.0" y="256.0" font-size="12" text-anchor="middle">m1</text>
</g>
<g visibility="hidden"><animate attributeName="visibility" calcMode="discrete" dur="13.60s" repeatCount="indefinite" keyTimes="0;0.764706;0.823529" values="hidden;visible;hidden"/>
<text x="24" y="42" font-size="13">cycle 9  stream</text>
<rect x="24" y="56" width="56" height="56" fill="#f2f2f2" stroke="#999" stroke-width="0.5"/><text x="52.0" y="88.0" font-size="12" text-anchor="middle">.</text>
<rect x="80" y="56" width="56" height="56" fill="#f2f2f2" stroke="#999" stroke-width="0.5"/><text x="108.0" y="88.0" font-size="12" text-anchor="middle">.</text>
<rect x="136" y="56" width="56" height="56" fill="#f2f2f2" stroke="#999" stroke-width="0.5"/><text x="164.0" y="88.0" font-size="12" text-anchor="middle">.</text>
<rect x="192" y="56" width="56" height="56" fill="#f2f2f2" stroke="#999" stroke-width="0.5"/><text x="220.0" y="88.0" font-size="12" text-anchor="middle">.</text>
<rect x="24" y="112" width="56" height="56" fill="#f2f2f2" stroke="#999" stroke-width="0.5"/><text x="52.0" y="144.0" font-size="12" text-anchor="middle">.</text>
<rect x="80" y="112" width="56" height="56" fill="#f2f2f2" stroke="#999" stroke-width="0.5"/><text x="108.0" y="144.0" font-size="12" text-anchor="middle">.</text>
<rect x="136" y="112" width="56" height="56" fill="#f2f2f2" stroke="#999" stroke-width="0.5"/><text x="164.0" y="144.0" font-size="12" text-anchor="middle">.</text>
<rect x="192" y="112" width="56" height="56" fill="#f2f2f2" stroke="#999" stroke-width="0.5"/><text x="220.0" y="144.0" font-size="12" text-anchor="middle">.</text>
<rect x="24" y="168" width="56" height="56" fill="#f2f2f2" stroke="#999" stroke-width="0.5"/><text x="52.0" y="200.0" font-size="12" text-anchor="middle">.</text>
<rect x="80" y="168" width="56" height="56" fill="#f2f2f2" stroke="#999" stroke-width="0.5"/><text x="108.0" y="200.0" font-size="12" text-anchor="middle">.</text>
<rect x="136" y="168" width="56" height="56" fill="#f2f2f2" stroke="#999" stroke-width="0.5"/><text x="164.0" y="200.0" font-size="12" text-anchor="middle">.</text>
<rect x="192" y="168" width="56" height="56" fill="hsl(290, 60%, 66%)" stroke="#999" stroke-width="0.5"/><text x="220.0" y="200.0" font-size="12" text-anchor="middle">m3</text>
<rect x="24" y="224" width="56" height="56" fill="#f2f2f2" stroke="#999" stroke-width="0.5"/><text x="52.0" y="256.0" font-size="12" text-anchor="middle">.</text>
<rect x="80" y="224" width="56" height="56" fill="#f2f2f2" stroke="#999" stroke-width="0.5"/><text x="108.0" y="256.0" font-size="12" text-anchor="middle">.</text>
<rect x="136" y="224" width="56" height="56" fill="hsl(290, 60%, 66%)" stroke="#999" stroke-width="0.5"/><text x="164.0" y="256.0" font-size="12" text-anchor="middle">m3</text>
<rect x="192" y="224" width="56" height="56" fill="hsl(227, 60%, 66%)" stroke="#999" stroke-width="0.5"/><text x="220.0" y="256.0" font-size="12" text-anchor="middle">m2</text>
</g>
<g visibility="hidden"><animate attributeName="visibility" calcMode="discrete" dur="13.60s" repeatCount="indefinite" keyTimes="0;0.823529;0.882353" values="hidden;visible;hidden"/>
<text x="24" y="42" font-size="13">cycle 10  stream</text>
<rect x="24" y="56" width="56" height="56" fill="#f2f2f2" stroke="#999" stroke-width="0.5"/><text x="52.0" y="88.0" font-size="12" text-anchor="middle">.</text>
<rect x="80" y="56" width="56" height="56" fill="#f2f2f2" stroke="#999" stroke-width="0.5"/><text x="108.0" y="88.0" font-size="12" text-anchor="middle">.</text>
<rect x="136" y="56" width="56" height="56" fill="#f2f2f2" stroke="#999" stroke-width="0.5"/><text x="164.0" y="88.0" font-size="12" text-anchor="middle">.</text>
<rect x="192" y="56" width="56" height="56" fill="#f2f2f2" stroke="#999" stroke-width="0.5"/><text x="220.0" y="88.0" font-size="12" text-anchor="middle">.</text>
<rect x="24" y="112" width="56" height="56" fill="#f2f2f2" stroke="#999" stroke-width="0.5"/><text x="52.0" y="144.0" font-size="12" text-anchor="middle">.</text>
<rect x="80" y="112" width="56" height="56" fill="#f2f2f2" stroke="#999" stroke-width="0.5"/><text x="108.0" y="144.0" font-size="12" text-anchor="middle">.</text>
<rect x="136" y="112" width="56" height="56" fill="#f2f2f2" stroke="#999" stroke-width="0.5"/><text x="164.0" y="144.0" font-size="12" text-anchor="middle">.</text>
<rect x="192" y="112" width="56" height="56" fill="#f2f2f2" stroke="#999" stroke-width="0.5"/><text x="220.0" y="144.0" font-size="12" text-anchor="middle">.</text>
<rect x="24" y="168" width="56" height="56" fill="#f2f2f2" stroke="#999" stroke-width="0.5"/><text x="52.0" y="200.0" font-size="12" text-anchor="middle">.</text>
<rect x="80" y="168" width="56" height="56" fill="#f2f2f2" stroke="#999" stroke-width="0.5"/><text x="108.0" y="200.0" font-size="12" text-anchor="middle">.</text>
<rect x="136" y="168" width="56" height="56" fill="#f2f2f2" stroke="#999" stroke-width="0.5"/><text x="164.0" y="200.0" font-size="12" text-anchor="middle">.</text>
<rect x="192" y="168" width="56" height="56" fill="#f2f2f2" stroke="#999" stroke-width="0.5"/><text x="220.0" y="200.0" font-size="12" text-anchor="middle">.</text>
<rect x="24" y="224" width="56" height="56" fill="#f2f2f2" stroke="#999" stroke-width="0.5"/><text x="52.0" y="256.0" font-size="12" text-anchor="middle">.</text>
<rect x="80" y="224" width="56" height="56" fill="#f2f2f2" stroke="#999" stroke-width="0.5"/><text x="108.0" y="256.0" font-size="12" text-anchor="middle">.</text>
<rect x="136" y="224" width="56" height="56" fill="#f2f2f2" stroke="#999" stroke-width="0.5"/><text x="164.0" y="256.0" font-size="12" text-anchor="middle">.</text>
<rect x="192" y="224" width="56" height="56" fill="hsl(290, 60%, 66%)" stroke="#999" stroke-width="0.5"/><text x="220.0" y="256.0" font-size="12" text-anchor="middle">m3</text>
</g>
<g visibility="hidden"><animate attributeName="visibility" calcMode="discrete" dur="13.60s" repeatCount="indefinite" keyTimes="0;0.882353;0.941176" values="hidden;visible;hidden"/>
<text x="24" y="42" font-size="13">cycle 11  stream</text>
<rect x="24" y="56" width="56" height="56" fill="#f2f2f2" stroke="#999" stroke-width="0.5"/><text x="52.0" y="88.0" font-size="12" text-anchor="middle">.</text>
<rect x="80" y="56" width="56" height="56" fill="#f2f2f2" stroke="#999" stroke-width="0.5"/><text x="108.0" y="88.0" font-size="12" text-anchor="middle">.</text>
<rect x="136" y="56" width="56" height="56" fill="#f2f2f2" stroke="#999" stroke-width="0.5"/><text x="164.0" y="88.0" font-size="12" text-anchor="middle">.</text>
<rect x="192" y="56" width="56" height="56" fill="#f2f2f2" stroke="#999" stroke-width="0.5"/><text x="220.0" y="88.0" font-size="12" text-anchor="middle">.</text>
<rect x="24" y="112" width="56" height="56" fill="#f2f2f2" stroke="#999" stroke-width="0.5"/><text x="52.0" y="144.0" font-size="12" text-anchor="middle">.</text>
<rect x="80" y="112" width="56" height="56" fill="#f2f2f2" stroke="#999" stroke-width="0.5"/><text x="108.0" y="144.0" font-size="12" text-anchor="middle">.</text>
<rect x="136" y="112" width="56" height="56" fill="#f2f2f2" stroke="#999" stroke-width="0.5"/><text x="164.0" y="144.0" font-size="12" text-anchor="middle">.</text>
<rect x="192" y="112" width="56" height="56" fill="#f2f2f2" stroke="#999" stroke-width="0.5"/><text x="220.0" y="144.0" font-size="12" text-anchor="middle">.</text>
<rect x="24" y="168" width="56" height="56" fill="#f2f2f2" stroke="#999" stroke-width="0.5"/><text x="52.0" y="200.0" font-size="12" text-anchor="middle">.</text>
<rect x="80" y="168" width="56" height="56" fill="#f2f2f2" stroke="#999" stroke-width="0.5"/><text x="108.0" y="200.0" font-size="12" text-anchor="middle">.</text>
<rect x="136" y="168" width="56" height="56" fill="#f2f2f2" stroke="#999" stroke-width="0.5"/><text x="164.0" y="200.0" font-size="12" text-anchor="middle">.</text>
<rect x="192" y="168" width="56" height="56" fill="#f2f2f2" stroke="#999" stroke-width="0.5"/><text x="220.0" y="200.0" font-size="12" text-anchor="middle">.</text>
<rect x="24" y="224" width="56" height="56" fill="#f2f2f2" stroke="#999" stroke-width="0.5"/><text x="52.0" y="256.0" font-size="12" text-anchor="middle">.</text>
<rect x="80" y="224" width="56" height="56" fill="#f2f2f2" stroke="#999" stroke-width="0.5"/><text x="108.0" y="256.0" font-size="12" text-anchor="middle">.</text>
<rect x="136" y="224" width="56" height="56" fill="#f2f2f2" stroke="#999" stroke-width="0.5"/><text x="164.0" y="256.0" font-size="12" text-anchor="middle">.</text>
<rect x="192" y="224" width="56" height="56" fill="#f2f2f2" stroke="#999" stroke-width="0.5"/><text x="220.0" y="256.0" font-size="12" text-anchor="middle">.</text>
</g>
<g visibility="hidden"><animate attributeName="visibility" calcMode="discrete" dur="13.60s" repeatCount="indefinite" keyTimes="0;0.941176;1.000000" values="hidden;visible;hidden"/>
<text x="24" y="42" font-size="13">cycle 12  stream</text>
<rect x="24" y="56" width="56" height="56" fill="#f2f2f2" stroke="#999" stroke-width="0.5"/><text x="52.0" y="88.0" font-size="12" text-anchor="middle">.</text>
<rect x="80" y="56" width="56" height="56" fill="#f2f2f2" stroke="#999" stroke-width="0.5"/><text x="108.0" y="88.0" font-size="12" text-anchor="middle">.</text>
<rect x="136" y="56" width="56" height="56" fill="#f2f2f2" stroke="#999" stroke-width="0.5"/><text x="164.0" y="88.0" font-size="12" text-anchor="middle">.</text>
<rect x="192" y="56" width="56" height="56" fill="#f2f2f2" stroke="#999" stroke-width="0.5"/><text x="220.0" y="88.0" font-size="12" text-anchor="middle">.</text>
<rect x="24" y="112" width="56" height="56" fill="#f2f2f2" stroke="#999" stroke-width="0.5"/><text x="52.0" y="144.0" font-size="12" text-anchor="middle">.</text>
<rect x="80" y="112" width="56" height="56" fill="#f2f2f2" stroke="#999" stroke-width="0.5"/><text x="108.0" y="144.0" font-size="12" text-anchor="middle">.</text>
<rect x="136" y="112" width="56" height="56" fill="#f2f2f2" stroke="#999" stroke-width="0.5"/><text x="164.0" y="144.0" font-size="12" text-anchor="middle">.</text>
<rect x="192" y="112" width="56" height="56" fill="#f2f2f2" stroke="#999" stroke-width="0.5"/><text x="220.0" y="144.0" font-size="12" text-anchor="middle">.</text>
<rect x="24" y="168" width="56" height="56" fill="#f2f2f2" stroke="#999" stroke-width="0.5"/><text x="52.0" y="200.0" font-size="12" text-anchor="middle">.</text>
<rect x="80" y="168" width="56" height="56" fill="#f2f2f2" stroke="#999" stroke-width="0.5"/><text x="108.0" y="200.0" font-size="12" text-anchor="middle">.</text>
<rect x="136" y="168" width="56" height="56" fill="#f2f2f2" stroke="#999" stroke-width="0.5"/><text x="164.0" y="200.0" font-size="12" text-anchor="middle">.</text>
<rect x="192" y="168" width="56" height="56" fill="#f2f2f2" stroke="#999" stroke-width="0.5"/><text x="220.0" y="200.0" font-size="12" text-anchor="middle">.</text>
<rect x="24" y="224" width="56" height="56" fill="#f2f2f2" stroke="#999" stroke-width="0.5"/><text x="52.0" y="256.0" font-size="12" text-anchor="middle">.</text>
<rect x="80" y="224" width="56" height="56" fill="#f2f2f2" stroke="#999" stroke-width="0.5"/><text x="108.0" y="256.0" font-size="12" text-anchor="middle">.</text>
<rect x="136" y="224" width="56" height="56" fill="#f2f2f2" stroke="#999" stroke-width="0.5"/><text x="164.0" y="256.0" font-size="12" text-anchor="middle">.</text>
<rect x="192" y="224" width="56" height="56" fill="#f2f2f2" stroke="#999" stroke-width="0.5"/><text x="220.0" y="256.0" font-size="12" text-anchor="middle">.</text>
</g>
<line x1="24" y1="56" x2="248" y2="56" stroke="black" stroke-width="2"/>
<line x1="24" y1="168" x2="248" y2="168" stroke="black" stroke-width="2"/>
<line x1="24" y1="280" x2="248" y2="280" stroke="black" stroke-width="2"/>
<line x1="24" y1="56" x2="24" y2="280" stroke="black" stroke-width="2"/>
<line x1="136" y1="56" x2="136" y2="280" stroke="black" stroke-width="2"/>
<line x1="248" y1="56" x2="248" y2="280" stroke="black" stroke-width="2"/>
<text x="24" y="304" font-size="12">mN: the element meeting at that PE (one colour per wavefront)</text>
<text x="24" y="320" font-size="12">cN: a result moving north; thick lines: PEArray boundaries (every PE link is registered)</text>
</svg>
